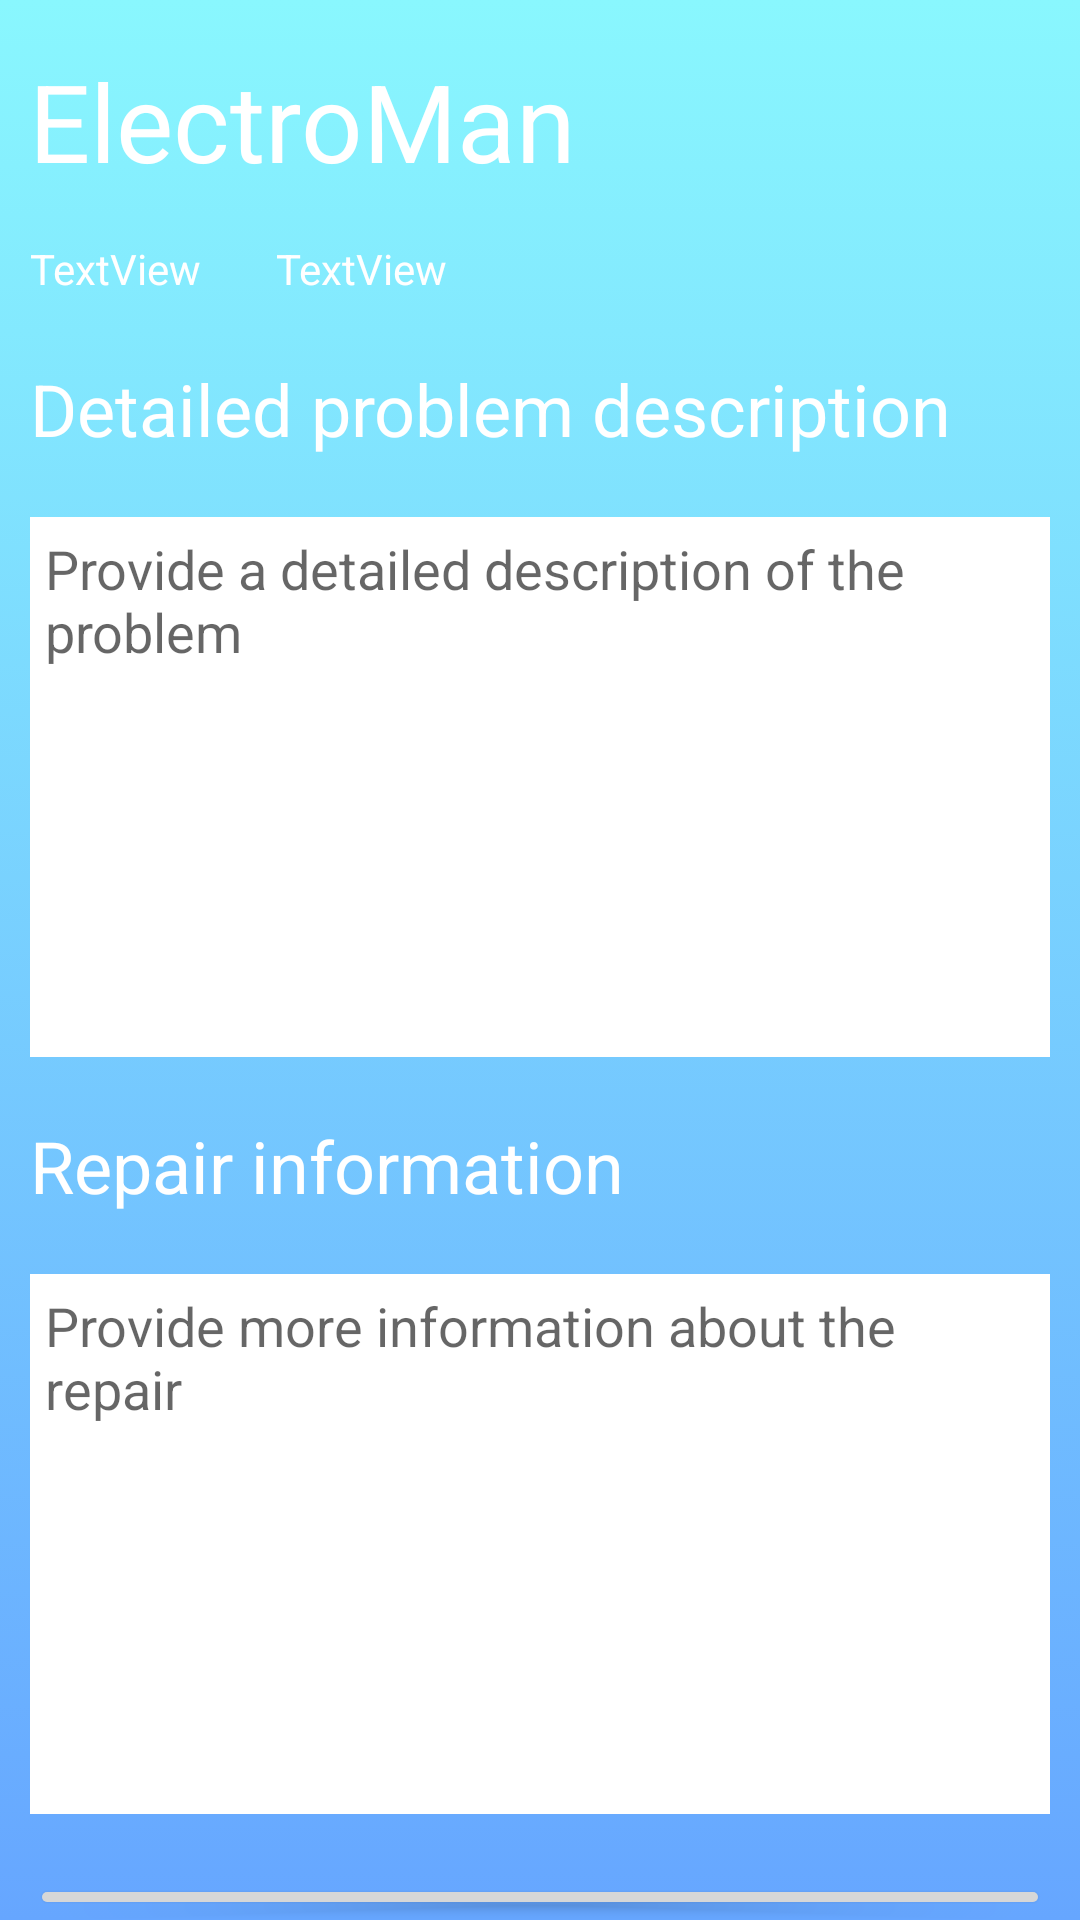

Layout XML and referenced resources for this Android screen:
<!-- AndroidManifest.xml: application theme Theme.IntegrationExercise -->
<!-- res/layout/activity_work_order_details.xml -->
<?xml version="1.0" encoding="utf-8"?>
<androidx.constraintlayout.widget.ConstraintLayout xmlns:android="http://schemas.android.com/apk/res/android"
    xmlns:app="http://schemas.android.com/apk/res-auto"
    xmlns:tools="http://schemas.android.com/tools"
    android:layout_width="match_parent"
    android:layout_height="match_parent"
    android:background="@drawable/gradient_background_login"
    tools:context=".WorkOrderDetails">

    <TextView
        android:id="@+id/textView9"
        android:layout_width="wrap_content"
        android:layout_height="wrap_content"
        android:layout_marginStart="10dp"
        android:layout_marginTop="80dp"
        android:text="TextView"
        android:textColor="#FFFFFF"
        android:textSize="14sp"
        app:layout_constraintStart_toStartOf="parent"
        app:layout_constraintTop_toTopOf="parent" />

    <TextView
        android:id="@+id/textView5"
        android:layout_width="wrap_content"
        android:layout_height="wrap_content"
        android:layout_marginTop="16dp"
        android:drawableLeft="@drawable/ic_baseline_handyman_24"
        android:drawablePadding="20dp"
        android:text="ElectroMan"
        android:textColor="#FFFFFF"
        android:textSize="36sp"
        app:layout_constraintEnd_toEndOf="parent"
        app:layout_constraintHorizontal_bias="0.054"
        app:layout_constraintStart_toStartOf="parent"
        app:layout_constraintTop_toTopOf="parent" />

    <TableLayout
        android:layout_width="match_parent"
        android:layout_height="match_parent"
        android:layout_marginStart="10dp"
        android:layout_marginTop="100dp"
        android:layout_marginEnd="10dp"
        app:layout_constraintEnd_toEndOf="parent"
        app:layout_constraintStart_toStartOf="parent"
        app:layout_constraintTop_toTopOf="parent">

        <TableRow
            android:layout_width="0dp"
            android:layout_height="match_parent"
            android:layout_marginTop="20dp">

            <TextView
                android:id="@+id/textView13"
                android:layout_width="wrap_content"
                android:layout_height="wrap_content"
                android:text="Detailed problem description"
                android:textColor="#FFFFFF"
                android:textSize="24sp" />
        </TableRow>

        <TableRow
            android:layout_width="0dp"
            android:layout_height="match_parent"
            android:layout_marginTop="20dp">

            <EditText
                android:id="@+id/editTextTextPersonName3"
                android:layout_width="wrap_content"
                android:layout_height="wrap_content"
                android:gravity="top|start"
                android:width="500dp"
                android:background="#FFFFFF"
                android:ems="10"
                android:hint="Provide a detailed description of the problem"
                android:inputType="textMultiLine"
                android:maxHeight="180dp"
                android:minHeight="180dp"
                android:paddingLeft="5dp"
                android:paddingTop="5dp"
                android:paddingRight="5dp"
                android:paddingBottom="5dp" />
        </TableRow>

        <TableRow
            android:layout_width="0dp"
            android:layout_height="match_parent"
            android:layout_marginTop="20dp">

            <TextView
                android:id="@+id/textView14"
                android:layout_width="wrap_content"
                android:layout_height="wrap_content"
                android:text="Repair information"
                android:textColor="#FFFFFF"
                android:textSize="24sp" />
        </TableRow>

        <TableRow
            android:layout_width="0dp"
            android:layout_height="match_parent"
            android:layout_marginTop="20dp">

            <EditText
                android:id="@+id/editTextTextPersonName4"
                android:layout_width="wrap_content"
                android:layout_height="wrap_content"
                android:gravity="top|start"
                android:background="#FFFFFF"
                android:ems="10"
                android:hint="Provide more information about the repair"
                android:inputType="textMultiLine"
                android:maxHeight="180dp"
                android:minHeight="180dp"
                android:paddingLeft="5dp"
                android:paddingTop="5dp"
                android:paddingRight="5dp"
                android:paddingBottom="5dp" />
        </TableRow>

        <TableRow
            android:layout_width="0dp"
            android:layout_height="match_parent"
            android:layout_marginTop="20dp">

            <Button
                android:id="@+id/button2"
                android:layout_width="wrap_content"
                android:layout_height="wrap_content"
                android:text="Save" />
        </TableRow>

    </TableLayout>

    <TextView
        android:id="@+id/textView15"
        android:layout_width="wrap_content"
        android:layout_height="wrap_content"
        android:layout_marginStart="25dp"
        android:layout_marginTop="80dp"
        android:text="TextView"
        android:textColor="#FFFFFF"
        android:textSize="14sp"
        app:layout_constraintStart_toEndOf="@+id/textView9"
        app:layout_constraintTop_toTopOf="parent" />

</androidx.constraintlayout.widget.ConstraintLayout>
<!-- resources referenced by this layout -->
<resources>
  <!-- drawable gradient_background_login (drawable) -->
  <?xml version="1.0" encoding="utf-8"?>
  <selector xmlns:android="http://schemas.android.com/apk/res/android">
  
      <item>
          <shape>
              <gradient android:angle="90" android:startColor="#66a6ff" android:endColor="#89f7fe" android:type="linear"/>
          </shape>
      </item>
  
  </selector>
  <style name="Theme.IntegrationExercise" parent="Theme.MaterialComponents.DayNight.DarkActionBar">
          
          <item name="colorPrimary">@color/purple_500</item>
          <item name="colorPrimaryVariant">@color/purple_700</item>
          <item name="colorOnPrimary">@color/white</item>
          
          <item name="colorSecondary">@color/teal_200</item>
          <item name="colorSecondaryVariant">@color/teal_700</item>
          <item name="colorOnSecondary">@color/black</item>
          
          <item name="android:statusBarColor" tools:targetApi="l">?attr/colorPrimaryVariant</item>
          
      </style>
  <!-- not gathered from this repository: default colours our renderer supplied (Android Studio template values) -->
  <color name="purple_500">#FF6200EE</color>
  <color name="purple_700">#FF3700B3</color>
  <color name="teal_200">#FF03DAC5</color>
  <color name="teal_700">#FF018786</color>
  <color name="black">#FF000000</color>
  <color name="white">#FFFFFFFF</color>
</resources>
